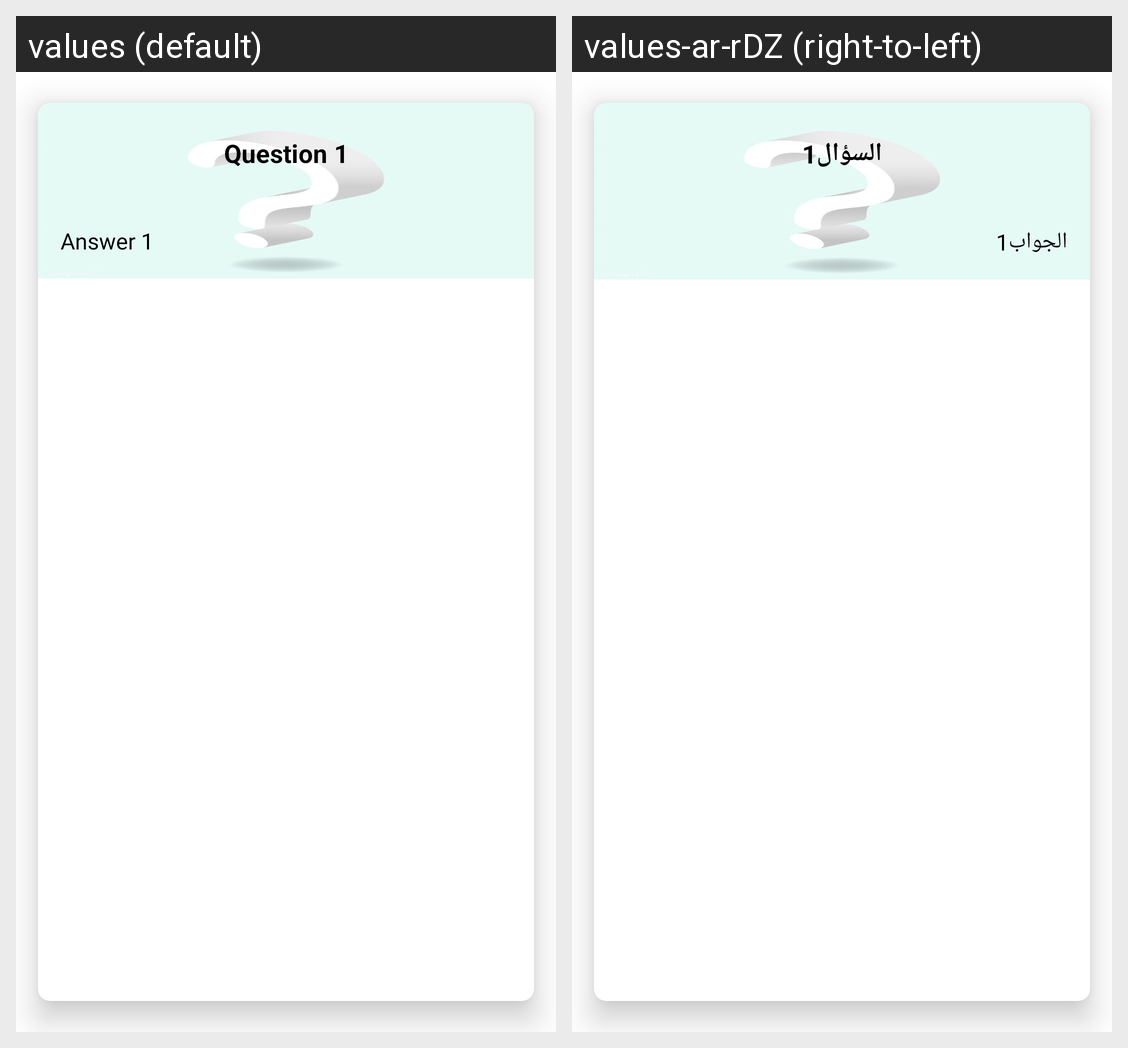

Strings drawn on this Android screen and how each of the app's shown locales translates them:
Android screen res/layout/each_item.xml rendered under 2 locales, left to right: values (default), values-ar-rDZ (right-to-left). Device: Nexus 5 (rendered at 1080×1920; each locale shown at half size, 540×960, under a caption strip naming it); theme Theme.Projet.
Strings drawn on this screen, with the default value and each locale's value (text and hints the layout hard-codes, and strings that could not be matched under every locale, appear in the picture but are not listed):

q1
  values: Question 1
  values-ar-rDZ: السؤال1

a1
  values: Answer 1
  values-ar-rDZ: الجواب1
